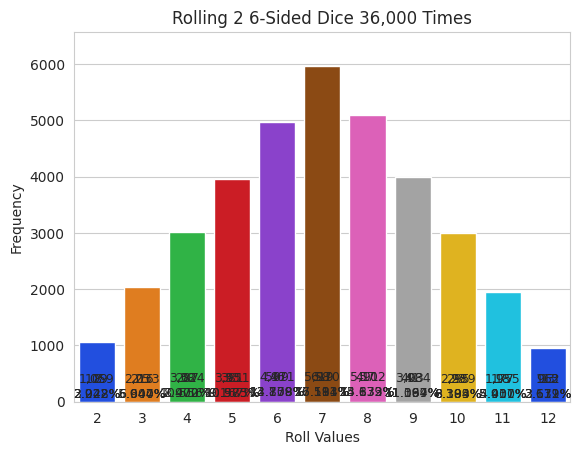

This chart was generated by the following Python code:
'''
5.32 (Intro to Data Science: Rolling Two Dice) Modify the script RollDie.py that we
provided with this chapter’s examples to simulate rolling two dice. Calculate the sum of
the two values. Each die has a value from 1 to 6, so the sum of the values will vary from 2
to 12, with 7 being the most frequent sum, and 2 and 12 the least frequent. The following
diagram shows the 36 equally likely possible combinations of the two dice and their corresponding sums:

    1   2   3   4   5   6
1   2   3   4   5   6   7
2   3   4   5   6   7   8
3   4   5   6   7   8   9
4   5   6   7   8   9   10
5   6   7   8   9   10  11
6   7   8   9   10  11  12

If you roll the dice 36,000 times:
    • The values 2 and 12 each occur 1/36th (2.778%) of the time, so you should
    expect about 1000 of each.
    • The values 3 and 11 each occur 2/36ths (5.556%) of the time, so you should
    expect about 2000 of each, and so on.

Use a command-line argument to obtain the number of rolls. Display a bar plot summarizing the roll 
frequencies. The following screen captures show the final bar plots for sample executions of 360, 
36,000 and 36,000,000 rolls. Use the Seaborn barplot function’s optional orient keyword argument to 
specify a horizontal bar plot.
'''

def show_freq_distribution(chart_title='Frequency Distribution', axis_lbl = '', data=[], data_labels=True, vertical=True):
    '''
    Displays a bar chart representing the frequency distribution of the unique values of a given List object.

            Parameters:
                    chart_title (str): a string representing the chart title
                    axis_lbl (str): a string representing the axis label for the dependent variable 
                    data (List): a list containing the datapoints to be charted 
                    data_labels (bool): a boolean value indicating whether to display the frequency value and percentage over each bar 

            Returns:
                    None
    '''
    import matplotlib.pyplot as plt # why so slow? https://stackoverflow.com/questions/8955869/why-is-plotting-with-matplotlib-so-slow
    import seaborn as sns
    import numpy as np
    
    this_data = data
    this_y_label = 'Frequency'

    vals, freq = np.unique(this_data, return_counts=True)
    sns.set_style('whitegrid')

    this_orient = ''
    if vertical:
        this_orient = 'v'
    else:
        this_orient = 'h'
    
    axes = sns.barplot(x=vals, y=freq, palette='bright', orient=this_orient)
    title = chart_title
    x_label = axis_lbl
    y_label = this_y_label

    axes.set_title(title)
    axes.set(xlabel=x_label, ylabel=y_label)
    axes.set_ylim(top=max(freq) * 1.10)

    for bar, freq in zip(axes.patches, freq):
        text_x = bar.get_x() + bar.get_width() / 2.0
        text_y = bar.get_height()
        text = ''
        if data_labels:
            text = f'{freq:,}\n{freq / len(this_data):.3%}'
        axes.text(text_x, text_y, text, fontsize=9, ha='center', va='bottom')

    plt.show()

def roll_dice(roll_count=1, die_count=1, die_sides=20):
    '''
    Returns a list of random dice roll results as well as a string description of the rolls that were executed.

            Parameters:
                    roll_count (int): an integer representing how many rolls to execute
                    die_count (int): an integer representing how many dice to use for each roll 
                    die_sides (int): an integer representing the number of sides on each die

            Returns:
                    result (List): a List containing the random roll results
                    summary (str): the natural language description of the rolls that were executed.  
    '''
    import random

    ROLL_COUNT = roll_count
    DIE_SIDES = die_sides
    DIE_COUNT = die_count

    results = [[random.randrange(1, DIE_SIDES + 1) for i in range(ROLL_COUNT)] for j in range(DIE_COUNT)]
    result = [sum(x) for x in zip(*results)]

    die_word = 'Die'
    if DIE_COUNT > 1:
        die_word = 'Dice'
    roll_summary = f'Rolling {DIE_COUNT} {DIE_SIDES}-Sided {die_word} {ROLL_COUNT:,} Times'

    return result, roll_summary

def analyse_dice_rolls(rolls=1, dice=1, sides=6, tests=1):
    base_rolls = rolls
    this_dice = dice
    this_sides = sides
    dependent_variable = 'Roll Values'
    this_tests = tests

    for i in range(1, this_tests + 1):
        this_roll_count = base_rolls * 10**i
        rolls, summary = roll_dice(this_roll_count, this_dice, this_sides)
        show_freq_distribution(summary, dependent_variable, rolls)

BASE_ROLL_COUNT = 36
DIE_SIDES = 6
DIE_COUNT = 2
TESTS = 3
analyse_dice_rolls(BASE_ROLL_COUNT, DIE_COUNT, DIE_SIDES, TESTS)